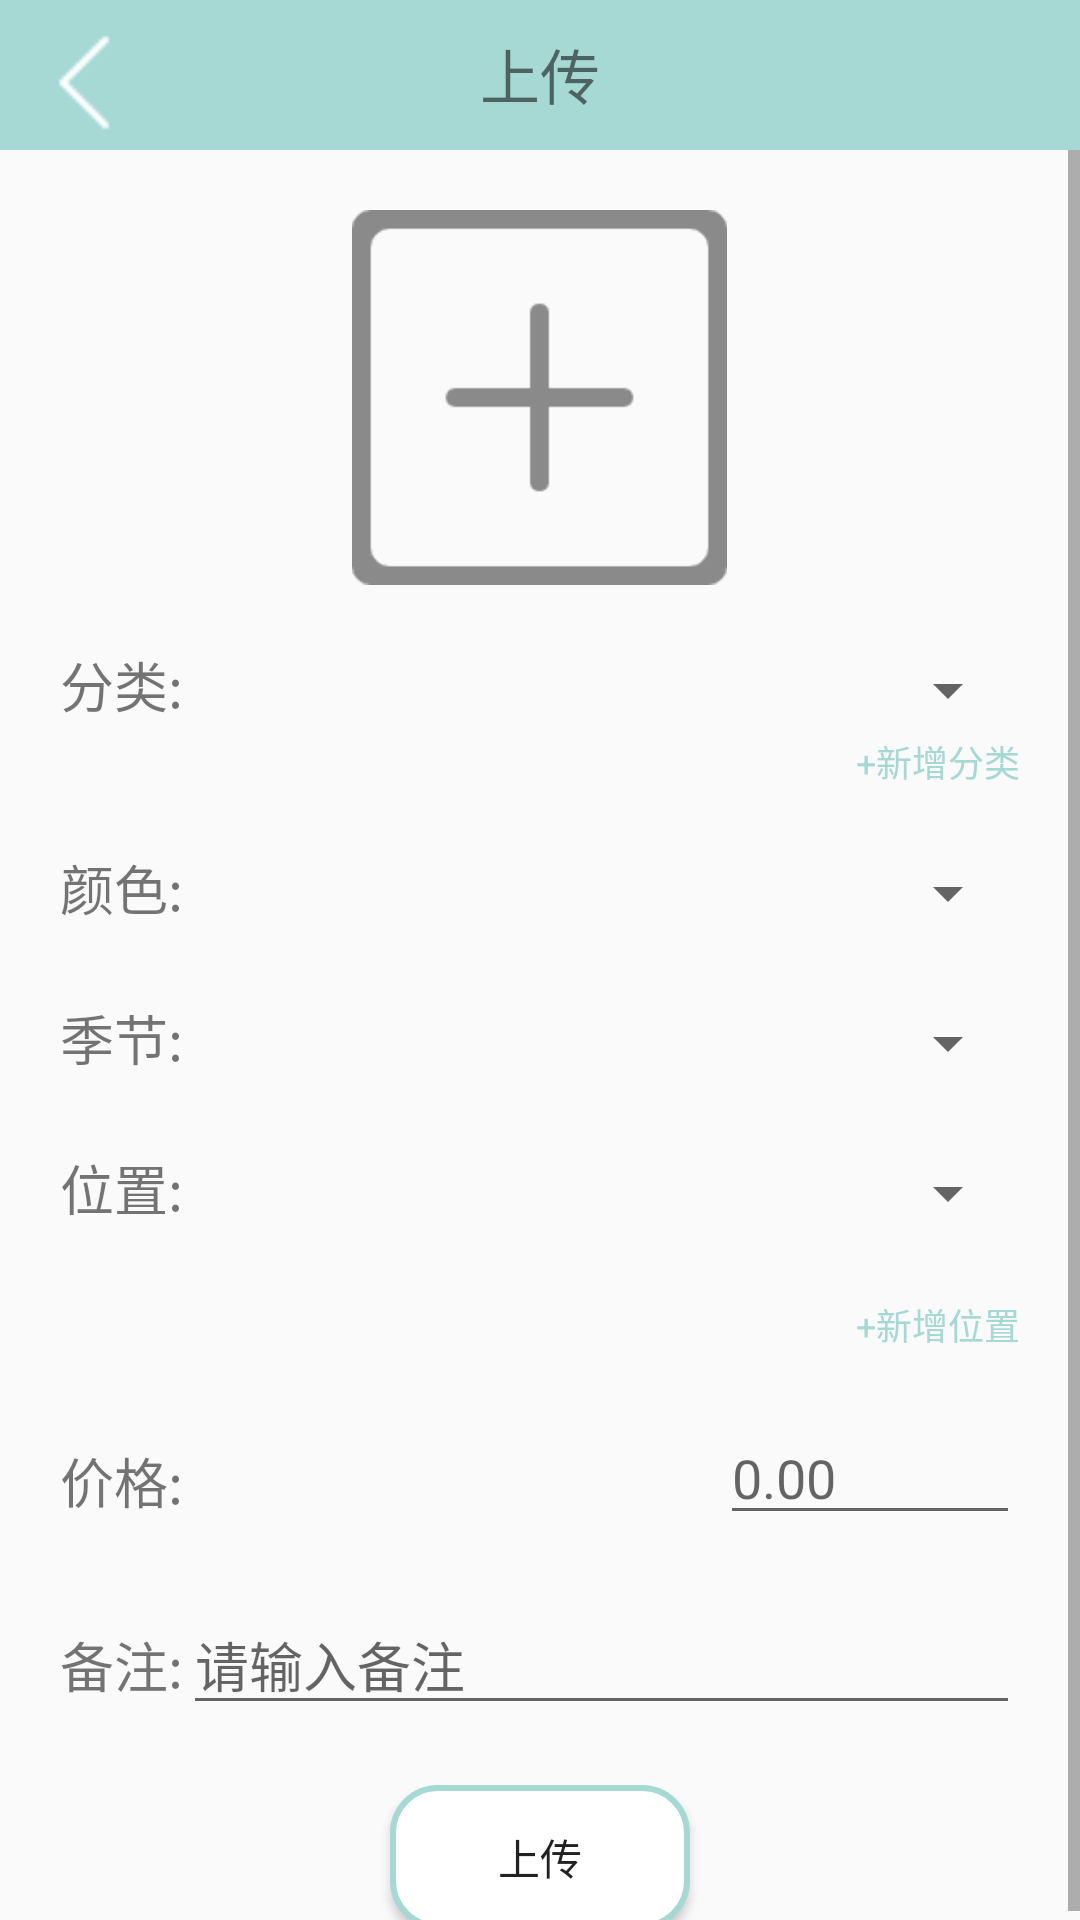

Layout XML and referenced resources for this Android screen:
<!-- AndroidManifest.xml: activity theme Theme.MyWardrobe -->
<!-- res/layout/activity_upload.xml -->
<?xml version="1.0" encoding="utf-8"?>
<LinearLayout xmlns:android="http://schemas.android.com/apk/res/android"
    android:layout_width="match_parent"
    android:layout_height="match_parent"
    android:orientation="vertical">

    <RelativeLayout
        android:layout_width="match_parent"
        android:layout_height="50dp"
        android:background="#a6d8d4"
        >
        <Button
            android:id="@+id/btnBack"
            android:layout_width="35dp"
            android:layout_height="35dp"
            android:layout_marginStart="10dp"
            android:layout_marginTop="10dp"
            android:background="@drawable/back_white">
        </Button>

        <LinearLayout
            android:layout_width="match_parent"
            android:layout_height="match_parent"
            android:gravity="center">
            <TextView
                android:layout_width="wrap_content"
                android:layout_height="50dp"
                android:text="上传"
                android:textAlignment="center"
                android:paddingTop="10dp"
                android:textSize="20dp"
                />
        </LinearLayout>
    </RelativeLayout>

    <ScrollView
        android:layout_width="fill_parent"
        android:layout_height="fill_parent">

        <LinearLayout xmlns:android="http://schemas.android.com/apk/res/android"
            android:layout_width="match_parent"
            android:layout_height="match_parent"
            android:orientation="vertical"
            android:gravity="center">

            <RelativeLayout
                android:layout_width="125dp"
                android:layout_height="125dp"
                android:layout_margin="20dp"
                android:gravity="center"
                >
                <ImageView
                    android:id="@+id/picture"
                    android:layout_width="fill_parent"
                    android:layout_height="fill_parent"
                    android:layout_gravity="center"
                    />
                <Button
                    android:id="@+id/choose_from_album"
                    android:layout_width="fill_parent"
                    android:layout_height="fill_parent"
                    android:layout_gravity="center"
                    android:background="@drawable/add_outfit_btn"
                    />
            </RelativeLayout>

            <LinearLayout
                android:layout_width="match_parent"
                android:layout_height="wrap_content"
                android:orientation="horizontal">
                <TextView
                    android:layout_width="wrap_content"
                    android:layout_height="wrap_content"
                    android:layout_marginLeft="20dp"
                    android:text="分类:"
                    android:textSize="18dp">
                </TextView>

                <LinearLayout
                    android:layout_width="fill_parent"
                    android:layout_height="wrap_content"
                    android:gravity="right" >
                    <Spinner
                        android:id="@+id/spinnerCategoryName"
                        android:layout_width="wrap_content"
                        android:layout_height="30dp"
                        android:layout_marginRight="20dp"
                        >
                    </Spinner>
                </LinearLayout>
            </LinearLayout>

            <LinearLayout
                android:layout_width="fill_parent"
                android:layout_height="wrap_content"
                android:layout_marginBottom="20dp"
                android:gravity="right" >
                <TextView
                    android:id="@+id/addCategory"
                    android:clickable="true"
                    android:layout_width="wrap_content"
                    android:layout_height="wrap_content"
                    android:layout_marginRight="20dp"
                    android:text="+新增分类"
                    android:textSize="12dp"
                    android:textColor="#a6d8d4"
                    android:gravity="right">
                </TextView>
            </LinearLayout>

            <LinearLayout
                android:layout_width="match_parent"
                android:layout_height="wrap_content"
                android:layout_marginBottom="20dp"
                android:orientation="horizontal">
                <TextView
                    android:layout_width="wrap_content"
                    android:layout_height="wrap_content"
                    android:layout_marginLeft="20dp"
                    android:text="颜色:"
                    android:textSize="18dp">
                </TextView>

                <LinearLayout
                    android:layout_width="fill_parent"
                    android:layout_height="wrap_content"
                    android:gravity="right" >
                    <Spinner
                        android:id="@+id/spinnerColor"
                        android:layout_width="wrap_content"
                        android:layout_height="30dp"
                        android:layout_marginRight="20dp"
                        >
                    </Spinner>
                </LinearLayout>
            </LinearLayout>

            <LinearLayout
                android:layout_width="match_parent"
                android:layout_height="wrap_content"
                android:layout_marginBottom="20dp"
                android:orientation="horizontal">
                <TextView
                    android:layout_width="wrap_content"
                    android:layout_height="wrap_content"
                    android:layout_marginLeft="20dp"
                    android:text="季节:"
                    android:textSize="18dp">
                </TextView>

                <LinearLayout
                    android:layout_width="fill_parent"
                    android:layout_height="wrap_content"
                    android:gravity="right" >
                    <Spinner
                        android:id="@+id/spinnerSeason"
                        android:layout_width="wrap_content"
                        android:layout_height="30dp"
                        android:layout_marginRight="20dp"
                        >
                    </Spinner>
                </LinearLayout>
            </LinearLayout>

            <LinearLayout
                android:layout_width="match_parent"
                android:layout_height="wrap_content"
                android:layout_marginBottom="20dp"
                android:orientation="horizontal">
                <TextView
                    android:layout_width="wrap_content"
                    android:layout_height="wrap_content"
                    android:layout_marginLeft="20dp"
                    android:text="位置:"
                    android:textSize="18dp">
                </TextView>

                <LinearLayout
                    android:layout_width="fill_parent"
                    android:layout_height="wrap_content"
                    android:gravity="right" >
                    <Spinner
                        android:id="@+id/spinnerLocation"
                        android:layout_width="wrap_content"
                        android:layout_height="30dp"
                        android:layout_marginRight="20dp"
                        >
                    </Spinner>
                </LinearLayout>
            </LinearLayout>

            <LinearLayout
                android:layout_width="fill_parent"
                android:layout_height="wrap_content"
                android:layout_marginBottom="20dp"
                android:gravity="right" >
                <TextView
                    android:id="@+id/addLocation"
                    android:clickable="true"
                    android:layout_width="wrap_content"
                    android:layout_height="wrap_content"
                    android:layout_marginRight="20dp"
                    android:text="+新增位置"
                    android:textSize="12dp"
                    android:textColor="#a6d8d4"
                    android:gravity="right">
                </TextView>
            </LinearLayout>

            <LinearLayout
                android:layout_width="match_parent"
                android:layout_height="wrap_content"
                android:layout_marginBottom="20dp"
                android:orientation="horizontal">
                <TextView
                    android:layout_width="wrap_content"
                    android:layout_height="wrap_content"
                    android:layout_marginLeft="20dp"
                    android:layout_marginTop="10dp"
                    android:text="价格:"
                    android:textSize="18dp">
                </TextView>

                <LinearLayout
                    android:layout_width="fill_parent"
                    android:layout_height="wrap_content"
                    android:gravity="right" >
                    <EditText
                        android:id="@+id/uploadPrice"
                        android:layout_width="100dp"
                        android:layout_height="wrap_content"
                        android:layout_marginRight="20dp"
                        android:inputType="number|numberDecimal"
                        android:hint="0.00"
                        />
                </LinearLayout>
            </LinearLayout>

            <LinearLayout
                android:layout_width="match_parent"
                android:layout_height="wrap_content"
                android:layout_marginBottom="20dp"
                android:orientation="horizontal">
                <TextView
                    android:layout_width="wrap_content"
                    android:layout_height="wrap_content"
                    android:layout_marginLeft="20dp"
                    android:layout_marginTop="10dp"
                    android:text="备注:"
                    android:textSize="18dp">
                </TextView>

                <LinearLayout
                    android:layout_width="fill_parent"
                    android:layout_height="wrap_content"
                    android:gravity="right" >
                    <EditText
                        android:id="@+id/uploadNote"
                        android:layout_width="match_parent"
                        android:layout_height="wrap_content"
                        android:layout_marginRight="20dp"
                        android:hint="请输入备注"
                        />
                </LinearLayout>
            </LinearLayout>

            <Button
                android:layout_width="100dp"
                android:layout_height="wrap_content"
                android:id="@+id/btUpload"
                android:background="@drawable/bg_btn"
                android:text="上传"
                android:layout_gravity="center"
                />
        </LinearLayout>

    </ScrollView>
</LinearLayout>
<!-- resources referenced by this layout -->
<resources>
  <!-- drawable add_outfit_btn: png bitmap (drawable, 3268 bytes) -->
  <!-- drawable back_white: png bitmap (drawable, 182 bytes) -->
  <!-- drawable bg_btn (drawable) -->
  <?xml version="1.0" encoding="utf-8"?>
  <shape xmlns:android="http://schemas.android.com/apk/res/android">
  <stroke android:width="2dp" android:color="#a6d8d4"></stroke>
      <corners android:radius="15dp"></corners>
      <gradient android:startColor="@color/white" android:endColor="@color/white"></gradient>
  </shape>
  <style name="Theme.MyWardrobe" parent="Theme.AppCompat.DayNight.NoActionBar">
          
          <item name="colorPrimary">@color/purple_500</item>
          <item name="colorPrimaryVariant">@color/purple_700</item>
          <item name="colorOnPrimary">@color/white</item>
          
          <item name="colorSecondary">@color/teal_200</item>
          <item name="colorSecondaryVariant">@color/teal_700</item>
          <item name="colorOnSecondary">@color/black</item>
          
          <item name="colorAccent">#669d99</item>
          <item name="android:statusBarColor" tools:targetApi="l">?attr/colorPrimaryVariant</item>
          
          <item name="android:windowNoTitle">true</item>
  
  
      </style>
  <!-- not gathered from this repository: default colours our renderer supplied (Android Studio template values) -->
  <color name="purple_500">#FF6200EE</color>
  <color name="purple_700">#FF3700B3</color>
  <color name="teal_200">#FF03DAC5</color>
  <color name="teal_700">#FF018786</color>
  <color name="black">#FF000000</color>
  <color name="white">#FFFFFFFF</color>
</resources>
